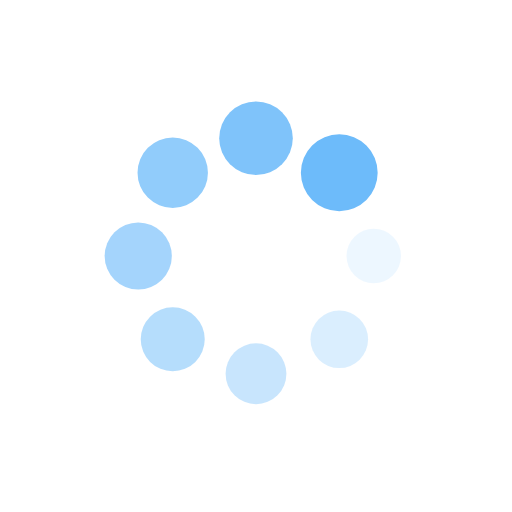
t = 0.00 s
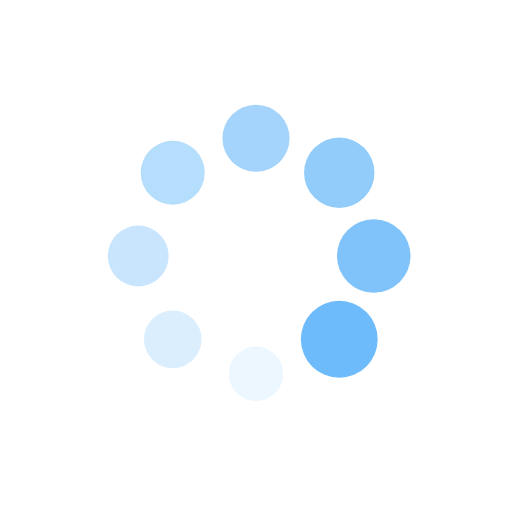
t = 0.25 s
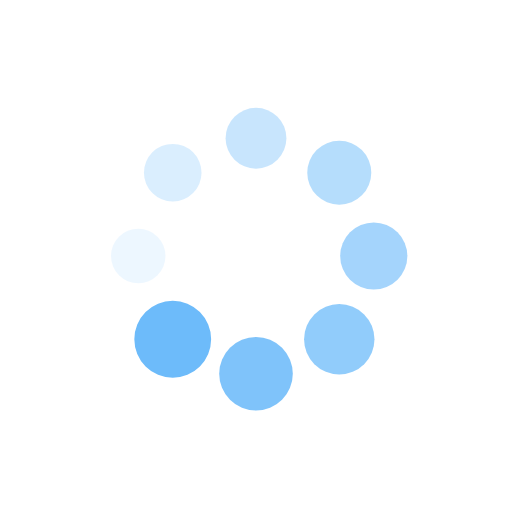
t = 0.50 s
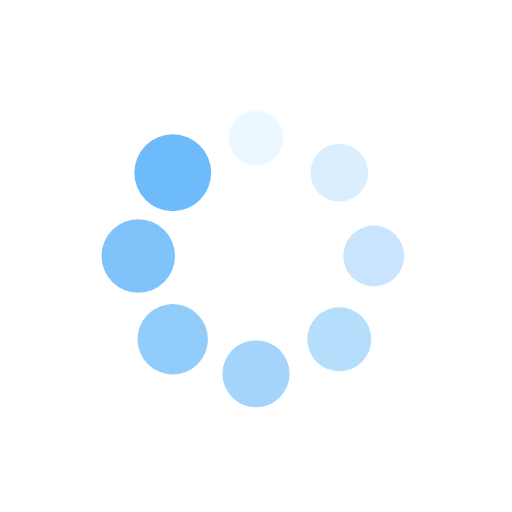
t = 0.75 s

The animated SVG that drew these frames (rendered in a browser with its animation timeline set to each time). Animation: 16 SMIL elements (animate=8,animateTransform=8); one cycle of 1.00 s, repeats indefinitely.

<?xml version="1.0" encoding="utf-8"?>
<svg xmlns="http://www.w3.org/2000/svg" xmlns:xlink="http://www.w3.org/1999/xlink" style="margin: auto; background: transparent; display: block; shape-rendering: auto;" width="200px" height="200px" viewBox="0 0 100 100" preserveAspectRatio="xMidYMid">
<g transform="translate(73,50)">
<g transform="rotate(0)">
<circle cx="0" cy="0" r="5" fill="#6dbbfa" fill-opacity="1">
  <animateTransform attributeName="transform" type="scale" begin="-0.875s" values="1.5 1.5;1 1" keyTimes="0;1" dur="1s" repeatCount="indefinite"></animateTransform>
  <animate attributeName="fill-opacity" keyTimes="0;1" dur="1s" repeatCount="indefinite" values="1;0" begin="-0.875s"></animate>
</circle>
</g>
</g><g transform="translate(66.2634559672906,66.2634559672906)">
<g transform="rotate(45)">
<circle cx="0" cy="0" r="5" fill="#6dbbfa" fill-opacity="0.875">
  <animateTransform attributeName="transform" type="scale" begin="-0.75s" values="1.5 1.5;1 1" keyTimes="0;1" dur="1s" repeatCount="indefinite"></animateTransform>
  <animate attributeName="fill-opacity" keyTimes="0;1" dur="1s" repeatCount="indefinite" values="1;0" begin="-0.75s"></animate>
</circle>
</g>
</g><g transform="translate(50,73)">
<g transform="rotate(90)">
<circle cx="0" cy="0" r="5" fill="#6dbbfa" fill-opacity="0.75">
  <animateTransform attributeName="transform" type="scale" begin="-0.625s" values="1.5 1.5;1 1" keyTimes="0;1" dur="1s" repeatCount="indefinite"></animateTransform>
  <animate attributeName="fill-opacity" keyTimes="0;1" dur="1s" repeatCount="indefinite" values="1;0" begin="-0.625s"></animate>
</circle>
</g>
</g><g transform="translate(33.7365440327094,66.2634559672906)">
<g transform="rotate(135)">
<circle cx="0" cy="0" r="5" fill="#6dbbfa" fill-opacity="0.625">
  <animateTransform attributeName="transform" type="scale" begin="-0.5s" values="1.5 1.5;1 1" keyTimes="0;1" dur="1s" repeatCount="indefinite"></animateTransform>
  <animate attributeName="fill-opacity" keyTimes="0;1" dur="1s" repeatCount="indefinite" values="1;0" begin="-0.5s"></animate>
</circle>
</g>
</g><g transform="translate(27,50)">
<g transform="rotate(180)">
<circle cx="0" cy="0" r="5" fill="#6dbbfa" fill-opacity="0.5">
  <animateTransform attributeName="transform" type="scale" begin="-0.375s" values="1.5 1.5;1 1" keyTimes="0;1" dur="1s" repeatCount="indefinite"></animateTransform>
  <animate attributeName="fill-opacity" keyTimes="0;1" dur="1s" repeatCount="indefinite" values="1;0" begin="-0.375s"></animate>
</circle>
</g>
</g><g transform="translate(33.7365440327094,33.7365440327094)">
<g transform="rotate(225)">
<circle cx="0" cy="0" r="5" fill="#6dbbfa" fill-opacity="0.375">
  <animateTransform attributeName="transform" type="scale" begin="-0.25s" values="1.5 1.5;1 1" keyTimes="0;1" dur="1s" repeatCount="indefinite"></animateTransform>
  <animate attributeName="fill-opacity" keyTimes="0;1" dur="1s" repeatCount="indefinite" values="1;0" begin="-0.25s"></animate>
</circle>
</g>
</g><g transform="translate(49.99999999999999,27)">
<g transform="rotate(270)">
<circle cx="0" cy="0" r="5" fill="#6dbbfa" fill-opacity="0.25">
  <animateTransform attributeName="transform" type="scale" begin="-0.125s" values="1.5 1.5;1 1" keyTimes="0;1" dur="1s" repeatCount="indefinite"></animateTransform>
  <animate attributeName="fill-opacity" keyTimes="0;1" dur="1s" repeatCount="indefinite" values="1;0" begin="-0.125s"></animate>
</circle>
</g>
</g><g transform="translate(66.26345596729058,33.7365440327094)">
<g transform="rotate(315)">
<circle cx="0" cy="0" r="5" fill="#6dbbfa" fill-opacity="0.125">
  <animateTransform attributeName="transform" type="scale" begin="0s" values="1.5 1.5;1 1" keyTimes="0;1" dur="1s" repeatCount="indefinite"></animateTransform>
  <animate attributeName="fill-opacity" keyTimes="0;1" dur="1s" repeatCount="indefinite" values="1;0" begin="0s"></animate>
</circle>
</g>
</g>
<!-- [ldio] generated by https://loading.io/ --></svg>
